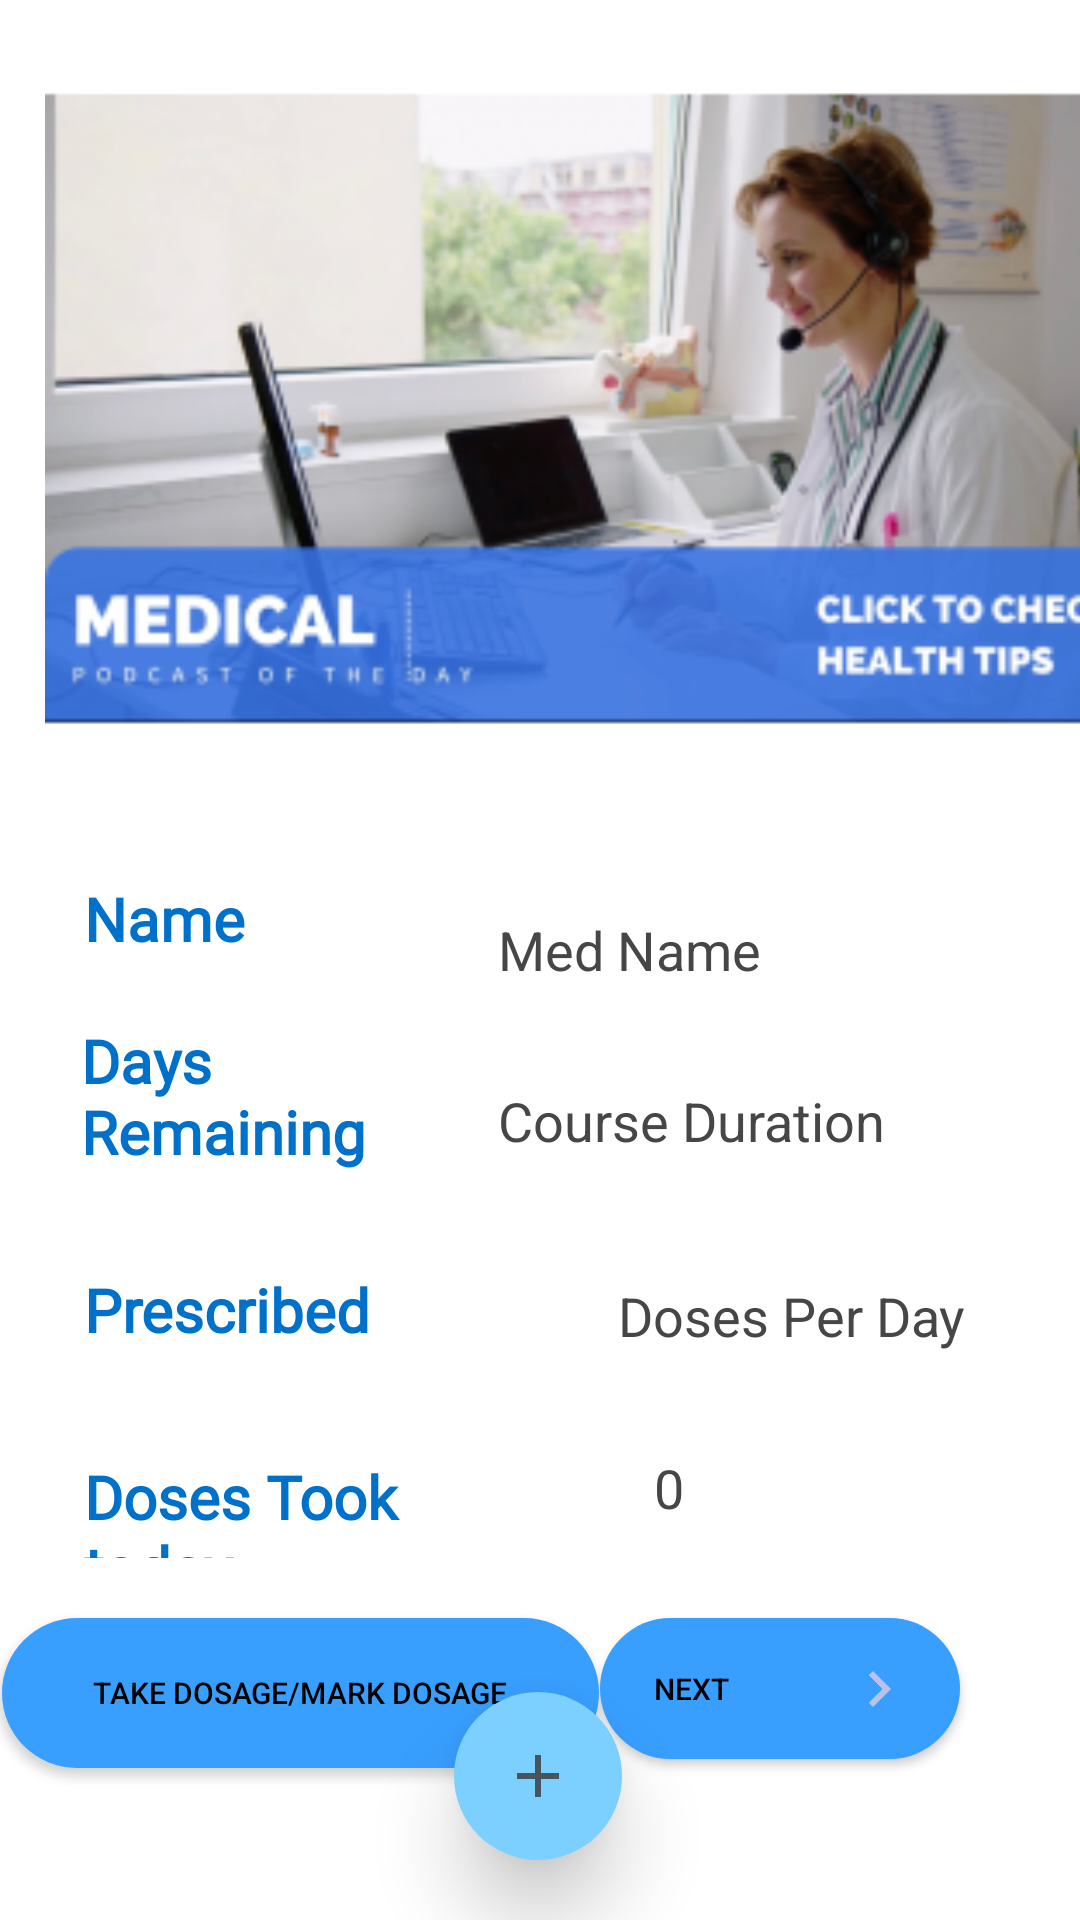

Android layout source for this screen:
<!-- AndroidManifest.xml: application theme Theme.MyApplication -->
<!-- res/layout/fragment_home.xml -->
<?xml version="1.0" encoding="utf-8"?>
<androidx.constraintlayout.widget.ConstraintLayout xmlns:android="http://schemas.android.com/apk/res/android"
    xmlns:app="http://schemas.android.com/apk/res-auto"
    xmlns:tools="http://schemas.android.com/tools"
    android:layout_width="match_parent"
    android:layout_height="match_parent"
    tools:context=".Home.homeFragment">

   <com.google.android.material.floatingactionbutton.FloatingActionButton
       android:id="@+id/add"
       android:layout_width="wrap_content"
       android:layout_height="wrap_content"
       android:layout_margin="20dp"
       android:layout_marginBottom="16dp"
       android:src="@drawable/ic_baseline_add_24"
       app:backgroundTint="@color/primaryLightColor"
       app:borderWidth="0dp"
       app:elevation="16dp"
       app:fabSize="normal"
       app:layout_constraintBottom_toBottomOf="parent"
       app:layout_constraintEnd_toEndOf="parent"
       app:layout_constraintHorizontal_bias="0.498"
       app:layout_constraintStart_toStartOf="parent" />

   <ImageView
       android:id="@+id/ImageView"
       android:layout_width="373dp"
       android:layout_height="216dp"
       android:layout_margin="16dp"
       app:layout_constraintBottom_toBottomOf="parent"
       app:layout_constraintEnd_toEndOf="parent"
       app:layout_constraintHorizontal_bias="0.026"
       app:layout_constraintStart_toStartOf="parent"
       app:layout_constraintTop_toTopOf="parent"
       android:scaleType="centerCrop"
      android:src="@mipmap/home12"
       app:layout_constraintVertical_bias="0.031" />

   <TextView
       android:id="@+id/e1"
       android:layout_width="79dp"
       android:layout_height="32dp"
       android:fontFamily="@font/poppins"
       android:layout_marginStart="28dp"
       android:text="Name"
       android:textColor="@color/primaryDarkColor"
       android:textSize="20sp"
       android:textStyle="bold"
       app:layout_constraintBottom_toBottomOf="parent"
       app:layout_constraintEnd_toStartOf="@+id/medicineName"
       app:layout_constraintStart_toStartOf="parent"
       app:layout_constraintTop_toBottomOf="@+id/ImageView"

       app:layout_constraintVertical_bias="0.134" />

   <EditText
       android:id="@+id/medicineName"
       android:layout_width="224dp"
       android:layout_height="47dp"
       android:layout_marginStart="44dp"
       android:layout_marginTop="64dp"
       android:background="@drawable/edittext_back1"
       android:editable="false"
       android:hint="Med Name"
       android:inputType="text"
       android:paddingStart="15dp"
       android:textColor="@color/black"
       android:textColorHint="#464646"
       app:layout_constraintBottom_toBottomOf="@+id/e1"
       app:layout_constraintStart_toEndOf="@+id/e1"
       app:layout_constraintTop_toBottomOf="@id/ImageView" />

   <TextView
       android:id="@+id/e2"
       android:layout_width="116dp"
       android:layout_height="57dp"
       android:layout_marginStart="28dp"
       android:layout_marginEnd="8dp"
       android:fontFamily="@font/poppins"
       android:text="Days Remaining"
       android:textColor="@color/primaryDarkColor"
       android:textSize="20sp"
       android:textStyle="bold"
       app:layout_constraintBottom_toBottomOf="parent"
       app:layout_constraintEnd_toStartOf="@+id/MedicineDays"

       app:layout_constraintHorizontal_bias="1.0"
       app:layout_constraintStart_toStartOf="parent"
       app:layout_constraintTop_toBottomOf="@+id/e1"
       app:layout_constraintVertical_bias="0.059" />

   <EditText
       android:id="@+id/MedicineDays"
       android:layout_width="224dp"
       android:layout_height="47dp"
       android:layout_marginStart="44dp"
       android:layout_marginTop="32dp"
       android:background="@drawable/edittext_back1"
       android:editable="false"
       android:hint="Course Duration"
       android:inputType="text"
       android:paddingStart="15dp"
       android:textColor="@color/black"
       android:textColorHint="#464646"
       app:layout_constraintBottom_toBottomOf="@+id/e2"
       app:layout_constraintStart_toEndOf="@+id/e1"
       app:layout_constraintTop_toBottomOf="@id/medicineName"
       app:layout_constraintVertical_bias="1.0" />

   <TextView
       android:id="@+id/e3"
       android:layout_width="134dp"
       android:layout_height="38dp"
       android:layout_marginStart="28dp"
       android:fontFamily="@font/poppins"
       android:text="Prescribed"
       android:textColor="@color/primaryDarkColor"
       android:textSize="20sp"
       android:textStyle="bold"
       app:layout_constraintBottom_toBottomOf="parent"
       app:layout_constraintEnd_toStartOf="@+id/MedicineTimes"
       app:layout_constraintHorizontal_bias="0.0"

       app:layout_constraintStart_toStartOf="parent"
       app:layout_constraintTop_toBottomOf="@+id/e2"
       app:layout_constraintVertical_bias="0.127" />

   <EditText
       android:id="@+id/MedicineTimes"
       android:layout_width="184dp"
       android:layout_height="45dp"
       android:layout_marginStart="84dp"
       android:layout_marginTop="32dp"
       android:background="@drawable/edittext_back1"
       android:editable="false"
       android:hint="Doses Per Day"
       android:inputType="text"
       android:paddingStart="15dp"
       android:textColor="@color/black"
       android:textColorHint="#464646"
       app:layout_constraintBottom_toBottomOf="@+id/e3"
       app:layout_constraintStart_toEndOf="@+id/e1"
       app:layout_constraintTop_toBottomOf="@id/MedicineDays"
       app:layout_constraintVertical_bias="1.0" />

   <TextView
       android:id="@+id/e4"
       android:layout_width="123dp"
       android:layout_height="34dp"
       android:layout_marginStart="28dp"
       android:layout_marginEnd="8dp"
       android:fontFamily="@font/poppins"
       android:text="Doses Took today"
       android:textColor="@color/primaryDarkColor"
       android:textSize="20sp"
       android:textStyle="bold"
       app:layout_constraintBottom_toBottomOf="parent"
       app:layout_constraintEnd_toStartOf="@+id/remainingDosage"

       app:layout_constraintHorizontal_bias="0.0"
       app:layout_constraintStart_toStartOf="parent"
       app:layout_constraintTop_toBottomOf="@+id/e3"
       app:layout_constraintVertical_bias="0.167" />


   <EditText
       android:id="@+id/remainingDosage"
       android:layout_width="172dp"
       android:layout_height="47dp"
       android:layout_marginStart="52dp"
       android:layout_marginTop="32dp"
       android:background="@drawable/edittext_back1"
       android:editable="false"
       android:hint="0"
       android:inputType="text"
       android:paddingStart="15dp"
       android:textColor="@color/black"
       android:textColorHint="#464646"
       app:layout_constraintBottom_toBottomOf="@+id/e4"
       app:layout_constraintStart_toEndOf="@+id/e4"
       app:layout_constraintTop_toBottomOf="@id/MedicineTimes"
       app:layout_constraintVertical_bias="1.0" />

   <androidx.appcompat.widget.AppCompatButton
       android:layout_width="120dp"
       android:layout_height="47dp"
       android:layout_marginTop="20dp"
       android:layout_marginEnd="40dp"
       android:background="@drawable/buttonstyle"
       android:drawableEnd="@drawable/ic_baseline_keyboard_arrow_right_24"
       android:drawablePadding="35dp"
       android:text="next"
       android:id="@+id/nextHome"
       android:textColor="@color/black"
       android:textSize="10sp"
       app:layout_constraintEnd_toEndOf="parent"
       app:layout_constraintTop_toBottomOf="@id/remainingDosage" />

   <androidx.appcompat.widget.AppCompatButton
       android:id="@+id/takeDose"
       android:layout_width="199dp"
       android:layout_height="50dp"
       android:layout_marginTop="20dp"


       android:background="@drawable/buttonstyle"
       android:drawablePadding="35dp"
       android:text="Take Dosage/MArk DOsage"
       android:textColor="@color/black"
       android:textSize="10sp"
       app:layout_constraintEnd_toStartOf="@+id/nextHome"
       app:layout_constraintHorizontal_bias="0.538"
       app:layout_constraintStart_toStartOf="parent"
       app:layout_constraintTop_toBottomOf="@id/remainingDosage" />


</androidx.constraintlayout.widget.ConstraintLayout>
<!-- resources referenced by this layout -->
<resources>
  <color name="black">#FF000000</color>
  <color name="primaryDarkColor">#0071cb</color>
  <color name="primaryLightColor">#7cd0ff</color>
  <!-- drawable buttonstyle (drawable) -->
  <?xml version="1.0" encoding="utf-8"?>
  <shape xmlns:android="http://schemas.android.com/apk/res/android">
      <solid android:color="@color/primaryColor" />
      <padding android:top="15dp"
          android:left="15dp"
          android:right="15dp"
          android:bottom="15dp" />
      <corners android:radius="45dp" />
  </shape>
  <!-- drawable ic_baseline_add_24 (drawable) -->
  <vector android:alpha="0.81" android:height="24dp"
      android:tint="#BBC1EA" android:viewportHeight="24"
      android:viewportWidth="24" android:width="24dp" xmlns:android="http://schemas.android.com/apk/res/android">
      <path android:fillColor="@android:color/white" android:pathData="M19,13h-6v6h-2v-6H5v-2h6V5h2v6h6v2z"/>
  </vector>
  <!-- drawable ic_baseline_keyboard_arrow_right_24 (drawable) -->
  <vector android:height="24dp" android:tint="#BBC1EA"
      android:viewportHeight="24" android:viewportWidth="24"
      android:width="24dp" xmlns:android="http://schemas.android.com/apk/res/android">
      <path android:fillColor="@android:color/white" android:pathData="M8.59,16.59L13.17,12 8.59,7.41 10,6l6,6 -6,6 -1.41,-1.41z"/>
  </vector>
  <!-- mipmap home12: png bitmap (mipmap-hdpi, 32501 bytes) -->
  <style name="Theme.MyApplication" parent="Theme.MaterialComponents.DayNight.NoActionBar">
          
          <item name="colorPrimary">#389fff</item>
          <item name="colorPrimaryVariant">#7cd0ff</item>
          <item name="colorOnPrimary">#000000</item>
          
          <item name="colorSecondary">#0071cb</item>
          <item name="colorSecondaryVariant">#000000</item>
          <item name="colorOnSecondary">#373737</item>
          
          <item name="android:statusBarColor">?attr/colorPrimaryVariant</item>
          
      </style>
  <color name="primaryColor">#389fff</color>
</resources>
